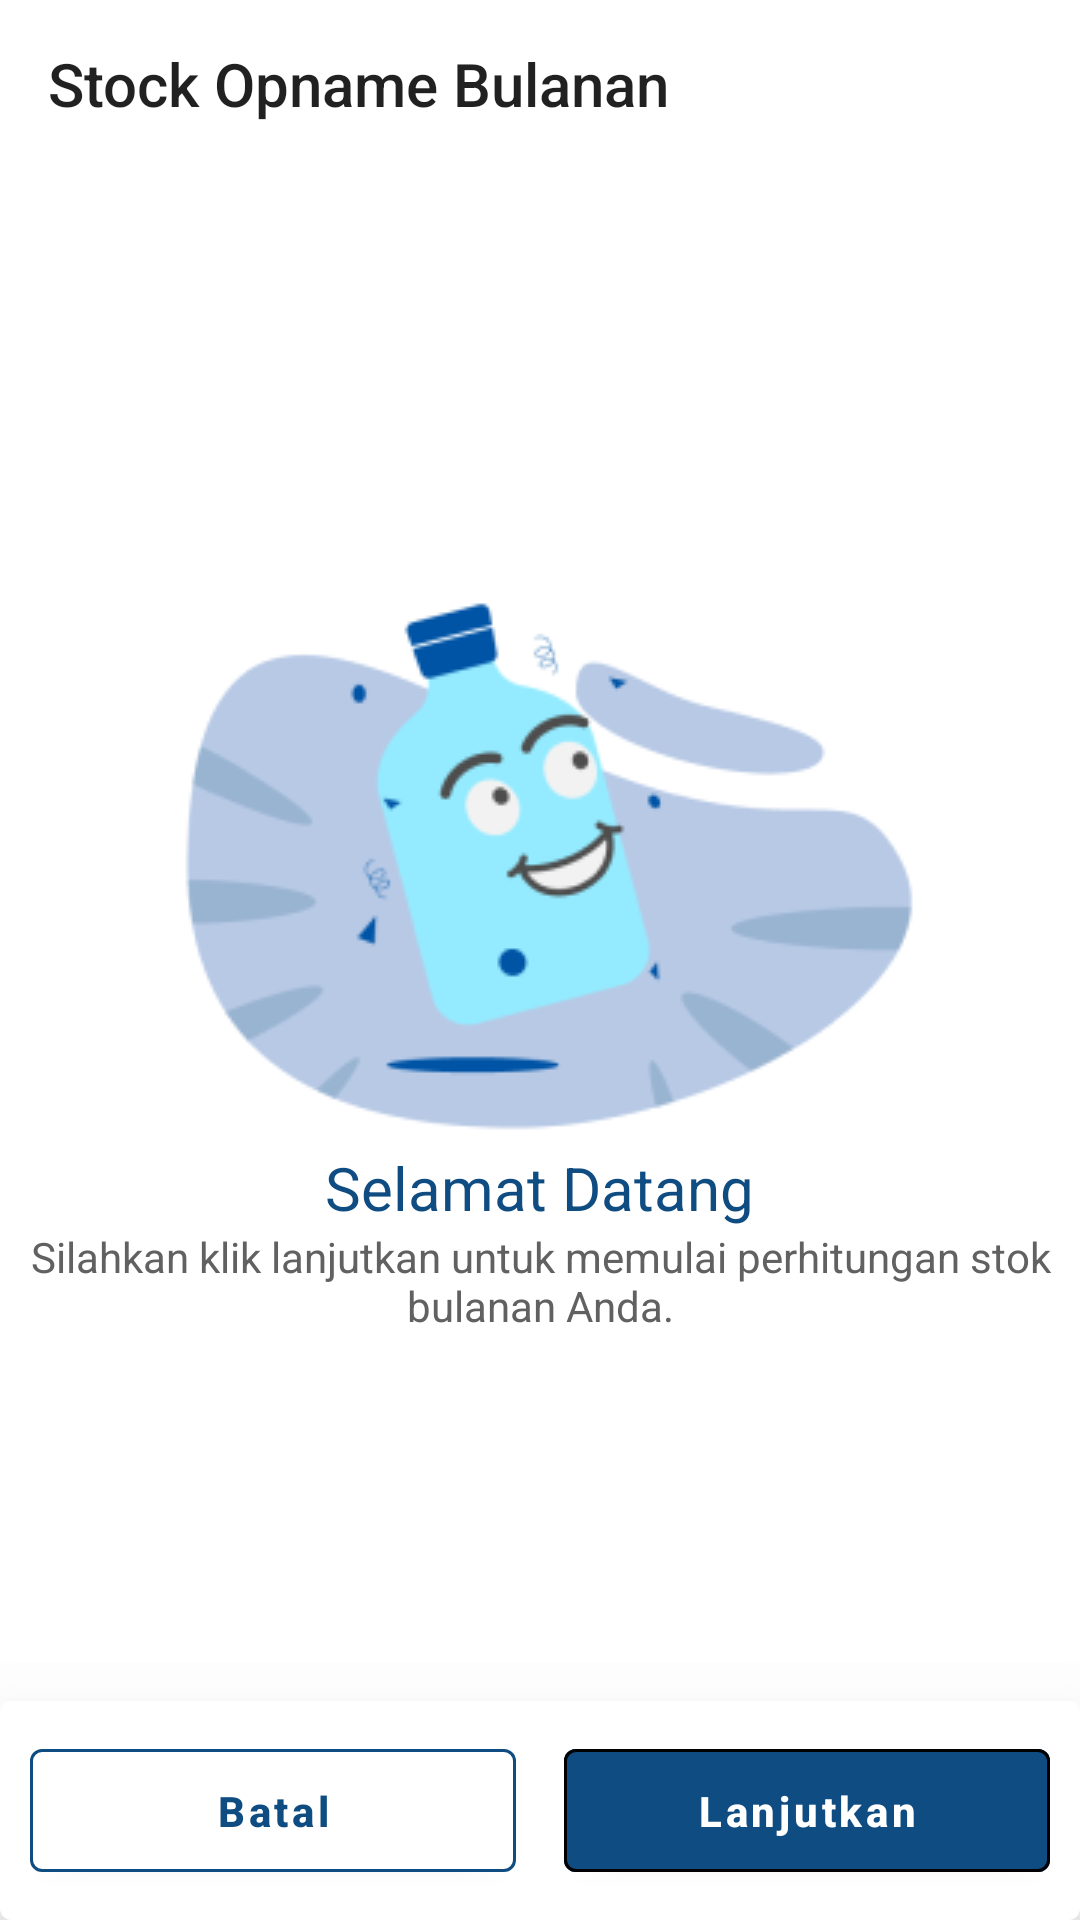

Write the Android layout XML for this screen, with the resource values it uses.
<!-- AndroidManifest.xml: application theme AppTheme -->
<!-- res/layout/activity_accept.xml -->
<RelativeLayout xmlns:android="http://schemas.android.com/apk/res/android"
    xmlns:aapt="http://schemas.android.com/aapt"
    xmlns:sweet="http://schemas.android.com/apk/res-auto"
    android:layout_width="match_parent"
    android:layout_height="match_parent"
    android:background="@color/white"
    android:focusable="true">

    <com.google.android.material.appbar.MaterialToolbar
        android:id="@+id/AppToolBar"
        android:layout_width="match_parent"
        android:layout_height="?attr/actionBarSize"
        android:background="#ffffff"
        sweet:subtitleTextColor="#0f4c81"
        sweet:title="Stock Opname Bulanan"/>

    <LinearLayout
        android:layout_width="wrap_content"
        android:layout_height="wrap_content"
        android:layout_centerInParent="true"
        android:orientation="vertical">
        <ImageView
            android:layout_width="wrap_content"
            android:layout_height="wrap_content"
            android:layout_gravity="center"
            android:src="@drawable/success"/>
        <TextView
            android:layout_width="wrap_content"
            android:layout_height="wrap_content"
            android:textSize="20dp"
            android:textColor="#0F4C81"
            android:layout_gravity="center"
            android:text="Selamat Datang"/>
        <TextView
            android:layout_width="wrap_content"
            android:paddingLeft="5dp"
            android:paddingRight="5dp"
            android:layout_height="wrap_content"
            android:layout_gravity="center"
            android:gravity="center"
            android:textColor="#616161"
            android:text="Silahkan klik lanjutkan untuk memulai perhitungan stok bulanan Anda."/>

    </LinearLayout>

    <com.google.android.material.card.MaterialCardView
        android:id="@+id/linearbutton"
        android:gravity="center"
        android:background="#ffffff"
        android:padding="10dp"
        android:paddingLeft="16dp"
        android:paddingRight="16dp"
        sweet:cardElevation="40dp"
        android:layout_alignParentBottom="true"
        android:layout_width="match_parent"
        android:layout_height="wrap_content"
        android:orientation="vertical">

        <LinearLayout
            android:gravity="center"
            android:visibility="visible"
            android:background="#ffffff"
            android:padding="5dp"
            android:layout_alignParentBottom="true"
            android:layout_width="match_parent"
            android:layout_height="wrap_content"
            android:orientation="vertical">



            <LinearLayout
                android:gravity="center"
                android:visibility="visible"
                android:background="#ffffff"
                android:padding="5dp"
                android:layout_alignParentBottom="true"
                android:layout_width="match_parent"
                android:layout_height="wrap_content"
                android:orientation="horizontal">

                <com.google.android.material.button.MaterialButton
                    android:id="@+id/batal"
                    android:layout_width="match_parent"
                    android:layout_height="53dp"
                    android:layout_marginRight="8dp"
                    android:gravity="center"
                    android:layout_weight="1"
                    android:backgroundTint="#ffffff"
                    android:foreground="?android:attr/selectableItemBackground"
                    android:scaleType="fitXY"
                    android:text="Batal"
                    android:textAllCaps="false"
                    android:textColor="#0F4C81"
                    android:textStyle="bold"
                    sweet:strokeColor="#0F4C81"
                    sweet:strokeWidth="1dp" />
                <com.google.android.material.button.MaterialButton
                    android:id="@+id/lanjutkan"
                    android:layout_width="match_parent"
                    android:layout_height="53dp"
                    android:layout_weight="1"
                    sweet:strokeWidth="1dp"
                    android:gravity="center"
                    android:layout_marginLeft="8dp"
                    android:backgroundTint="#0F4C81"
                    android:foreground="?android:attr/selectableItemBackground"
                    android:scaleType="fitXY"
                    android:text="Lanjutkan"
                    android:textAllCaps="false"
                    android:textColor="#FFF"
                    android:textStyle="bold" />
            </LinearLayout>


        </LinearLayout>
    </com.google.android.material.card.MaterialCardView>





</RelativeLayout>
<!-- resources referenced by this layout -->
<resources>
  <!-- drawable success: png bitmap (drawable, 16347 bytes) -->
  <style name="AppTheme" parent="Theme.MaterialComponents.Light.NoActionBar.Bridge">
          
          <item name="colorPrimary">#0F4C81</item>
          <item name="colorPrimaryDark">#0F4C81</item>
          <item name="colorAccent">#0F4C81</item>
      </style>
  <!-- not gathered from this repository: default colours our renderer supplied (Android Studio template values) -->
  <color name="white">#FFFFFFFF</color>
</resources>
